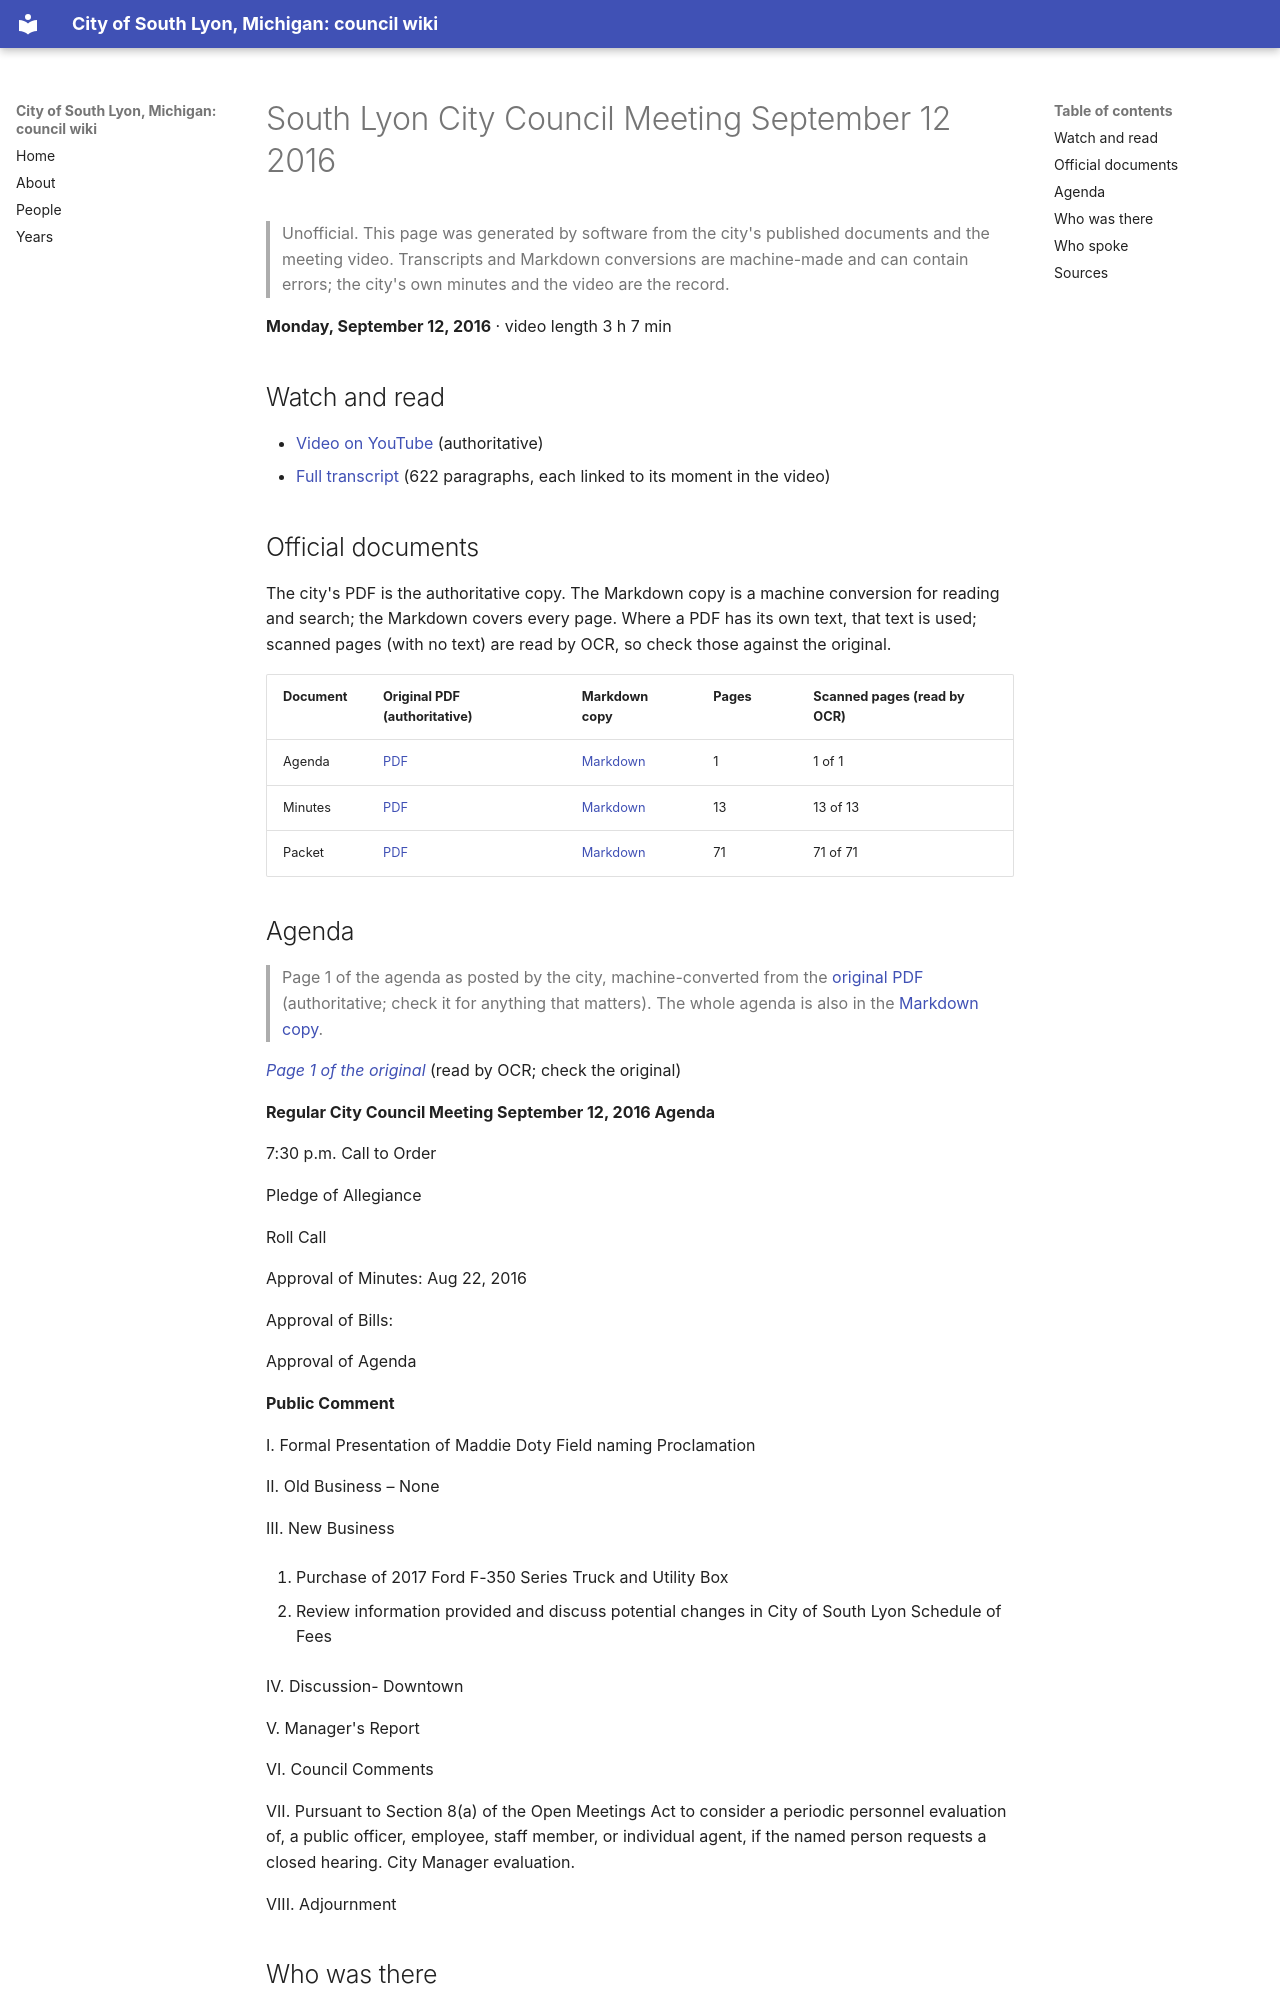

repository: RyanMathewson/city-of-south-lyon-mi-council-wiki · page: meetings/2016/2016-09-12/index.html · generator: mkdocs

---
title: "South Lyon City Council Meeting September 12 2016"
meeting_date: "2016-09-12"
video_url: "https://www.youtube.com/watch?v=Pb_kIVMz7-0"
source_listing: "https://www.southlyonmi.org/government/city_council/city_council_minutes_and_agendas.php"
---


# South Lyon City Council Meeting September 12 2016

> Unofficial. This page was generated by software from the city's published documents and the meeting video. Transcripts and Markdown conversions are machine-made and can contain errors; the city's own minutes and the video are the record.

**Monday, September 12, 2016** · video length 3 h 7 min

## Watch and read

- [Video on YouTube](https://www.youtube.com/watch?v=Pb_kIVMz7-0) (authoritative)
- [Full transcript](../../transcripts/2016/2016-09-12.md) (622 paragraphs, each linked to its moment in the video)

## Official documents

The city's PDF is the authoritative copy. The Markdown copy is a machine conversion for reading and search; the Markdown covers every page. Where a PDF has its own text, that text is used; scanned pages (with no text) are read by OCR, so check those against the original.

| Document | Original PDF (authoritative) | Markdown copy | Pages | Scanned pages (read by OCR) |
|---|---|---|---|---|
| Agenda | [PDF](https://www.southlyonmi.org/document_center/City%20Council/Agenda%20packet%20and%20Minutes/2016/DOC090816CCagenda9-12-16.pdf?t=202108310732560) | [Markdown](../../documents/2016/2016-09-12/agenda.md) | 1 | 1 of 1 |
| Minutes | [PDF](https://www.southlyonmi.org/document_center/City%20Council/Agenda%20packet%20and%20Minutes/2016/Minutes/DOC092716CCapproved9-12-16.pdf?t=202108310732560) | [Markdown](../../documents/2016/2016-09-12/minutes.md) | 13 | 13 of 13 |
| Packet | [PDF](https://www.southlyonmi.org/document_center/City%20Council/Agenda%20packet%20and%20Minutes/2016/packet/DOC090816CCpacket9-12-16.pdf?t=202108310732560) | [Markdown](../../documents/2016/2016-09-12/packet.md) | 71 | 71 of 71 |
